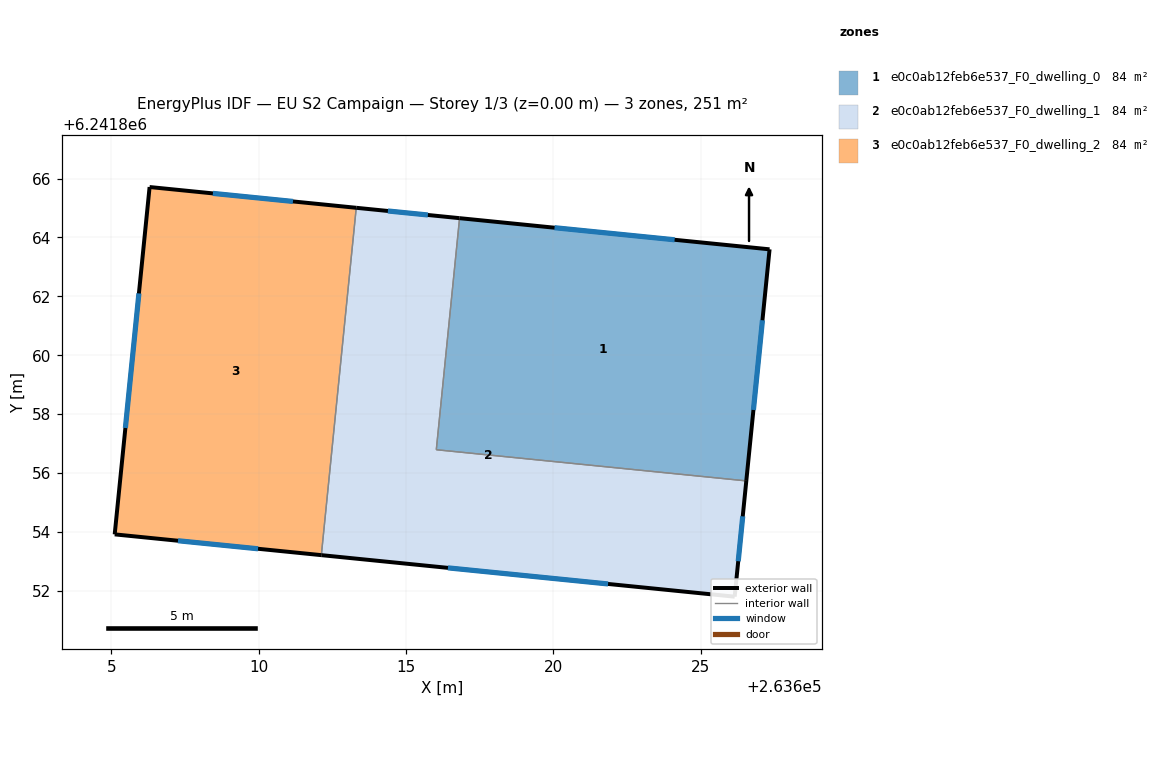
=== STOREY PLAN SPEC (per zone: floor XY polygon, exterior-wall plan segments, windows/doors) ===
zone 1: e0c0ab12feb6e537_F0_dwelling_0  (83.6 m²)
  floor: (263627.34, 6241863.60) (263626.55, 6241855.74) (263616.03, 6241856.79) (263616.82, 6241864.66)
  exterior wall: (263627.34, 6241863.60) – (263616.82, 6241864.66)  [10.6 m]
    window: (263624.12, 6241863.92) – (263620.04, 6241864.33)  [4.8 m²]
  exterior wall: (263626.55, 6241855.74) – (263627.34, 6241863.60)  [7.9 m]
    window: (263626.80, 6241858.14) – (263627.10, 6241861.19)  [3.6 m²]
  interior walls: 2
zone 2: e0c0ab12feb6e537_F0_dwelling_1  (83.6 m²)
  floor: (263626.55, 6241855.74) (263626.16, 6241851.80) (263612.13, 6241853.21) (263613.31, 6241865.01) (263616.82, 6241864.66) (263616.03, 6241856.79)
  exterior wall: (263626.16, 6241851.80) – (263626.55, 6241855.74)  [4.0 m]
    window: (263626.28, 6241853.01) – (263626.43, 6241854.53)  [1.8 m²]
  exterior wall: (263612.13, 6241853.21) – (263626.16, 6241851.80)  [14.1 m]
    window: (263616.42, 6241852.78) – (263621.86, 6241852.24)  [6.4 m²]
  exterior wall: (263616.82, 6241864.66) – (263613.31, 6241865.01)  [3.5 m]
    window: (263615.74, 6241864.76) – (263614.39, 6241864.90)  [1.6 m²]
  interior walls: 3
zone 3: e0c0ab12feb6e537_F0_dwelling_2  (83.6 m²)
  floor: (263613.31, 6241865.01) (263612.13, 6241853.21) (263605.11, 6241853.92) (263606.29, 6241865.71)
  exterior wall: (263605.11, 6241853.92) – (263612.13, 6241853.21)  [7.1 m]
    window: (263607.26, 6241853.70) – (263609.98, 6241853.43)  [3.2 m²]
  exterior wall: (263606.29, 6241865.71) – (263605.11, 6241853.92)  [11.9 m]
    window: (263605.93, 6241862.10) – (263605.47, 6241857.53)  [5.3 m²]
  exterior wall: (263613.31, 6241865.01) – (263606.29, 6241865.71)  [7.1 m]
    window: (263611.16, 6241865.22) – (263608.44, 6241865.50)  [3.2 m²]
  interior walls: 1

=== DERIVED (storey summary) ===
Building: EU S2 Campaign
Storey: 1 of 3  (floor level z = 0.00 m)
Storey gross floor area: 250.7 m²
Zones on this storey: 3
  - e0c0ab12feb6e537_F0_dwelling_0: floor 83.6 m²; exterior wall 18.5 m (55.4 m²); 2 window(s) 8.3 m²; WWR 15.0%
  - e0c0ab12feb6e537_F0_dwelling_1: floor 83.6 m²; exterior wall 21.6 m (64.7 m²); 3 window(s) 9.7 m²; WWR 15.0%
  - e0c0ab12feb6e537_F0_dwelling_2: floor 83.6 m²; exterior wall 26.0 m (77.9 m²); 3 window(s) 11.7 m²; WWR 15.0%
Zone adjacency (shared interzone walls):
  - e0c0ab12feb6e537_F0_dwelling_0 ↔ e0c0ab12feb6e537_F0_dwelling_1
  - e0c0ab12feb6e537_F0_dwelling_1 ↔ e0c0ab12feb6e537_F0_dwelling_2